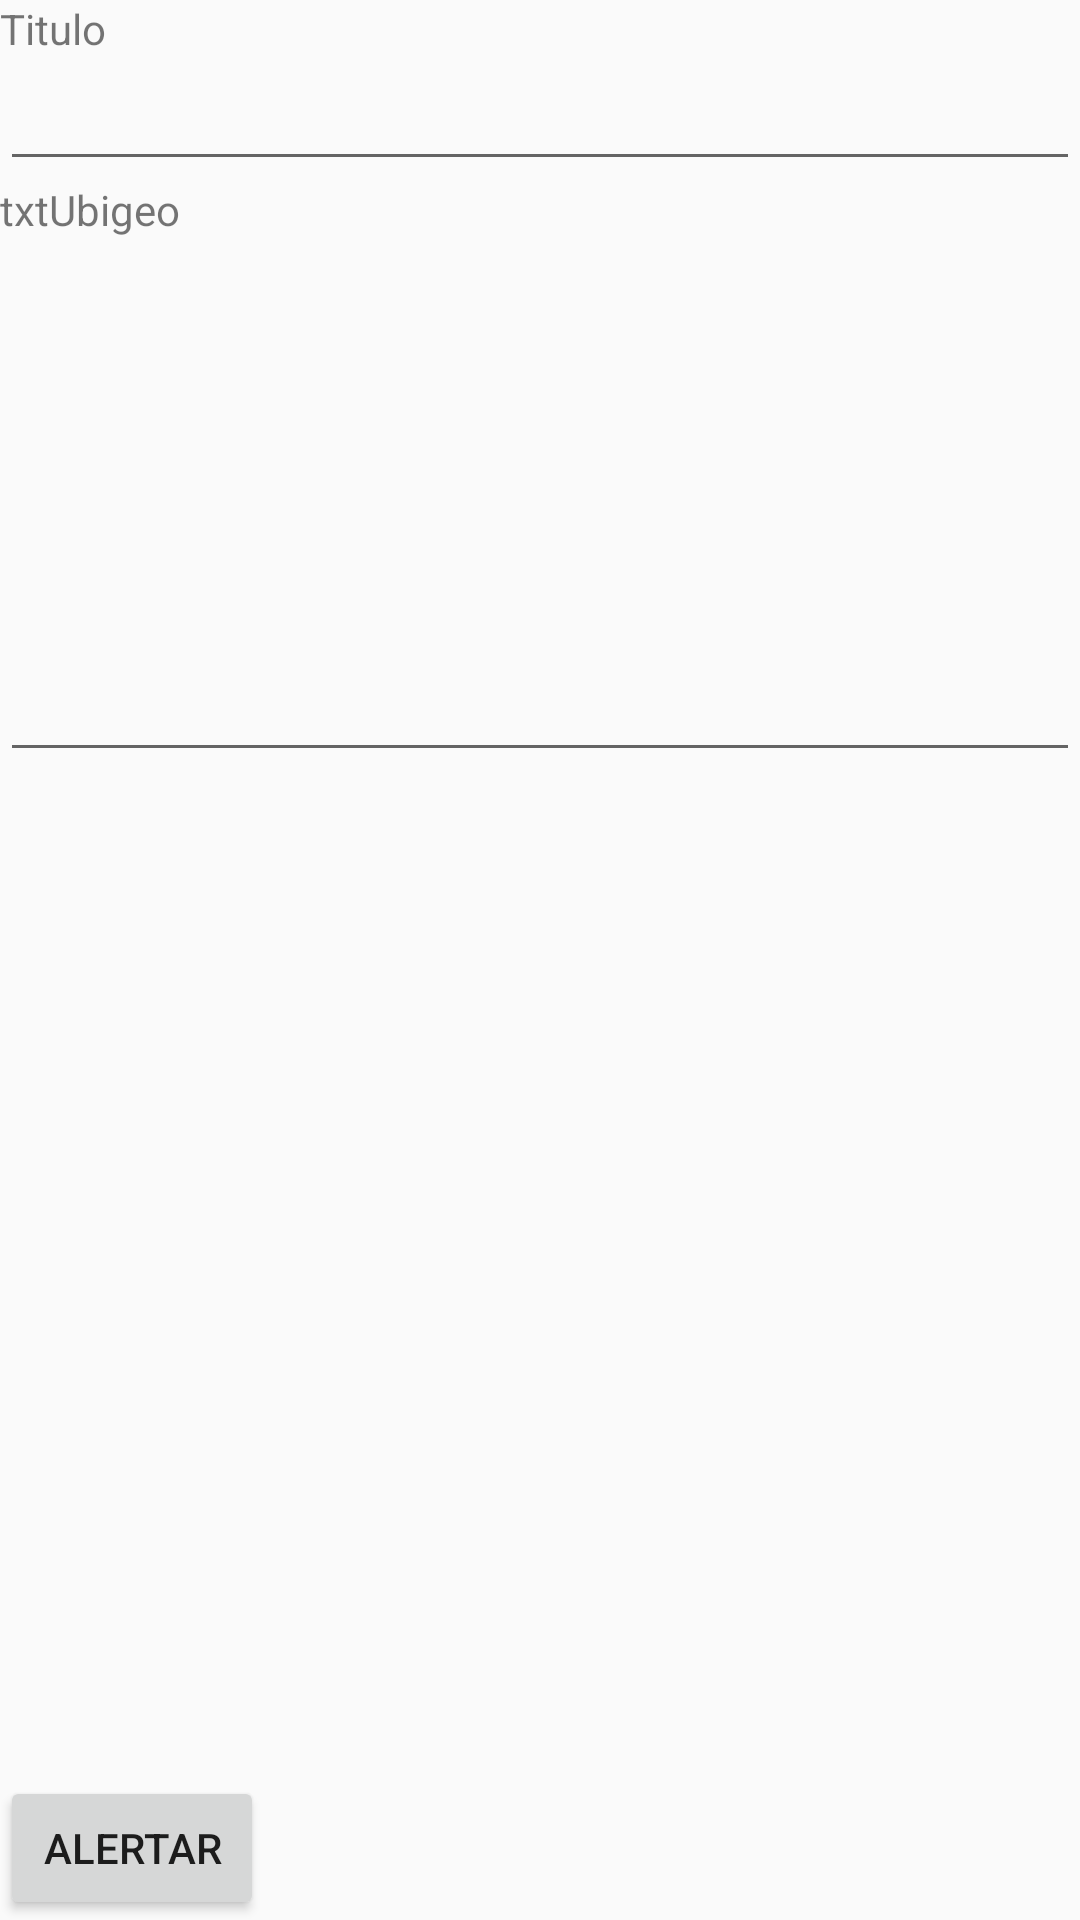

This screen was rendered from an Android layout file. Write that file and the resources it references.
<!-- AndroidManifest.xml: application theme AppTheme -->
<!-- res/layout/activity_alerta.xml -->
<?xml version="1.0" encoding="utf-8"?>
<LinearLayout xmlns:android="http://schemas.android.com/apk/res/android"
    xmlns:app="http://schemas.android.com/apk/res-auto"
    xmlns:tools="http://schemas.android.com/tools"
    android:layout_width="match_parent"
    android:layout_height="match_parent"
    android:orientation="vertical"
    tools:context=".AlertaActivity">


    <TextView
        android:id="@+id/textView"
        android:layout_width="match_parent"
        android:layout_height="wrap_content"
        android:text="Titulo" />

    <EditText
        android:id="@+id/txtTitulo"
        android:layout_width="match_parent"
        android:layout_height="wrap_content"
        android:ems="10"
        android:inputType="textPersonName"
        android:text="" />
    <TextView
        android:id="@+id/textVie3"
        android:layout_width="match_parent"
        android:layout_height="wrap_content"
        android:text="txtUbigeo" />

    <EditText
        android:id="@+id/txtDescripcion"
        android:layout_width="match_parent"
        android:layout_height="178dp"
        android:ems="10"
        android:inputType="textPersonName"
        android:text="" />
    <Button
        android:id="@+id/btnChoose"
        android:text="Choose"
        android:layout_weight="1"
        android:layout_width="0dp"
        android:layout_height="wrap_content" />


    <Button
        android:id="@+id/btnAlertar"
        android:layout_width="wrap_content"
        android:layout_height="wrap_content"
        android:text="Alertar"
        tools:layout_editor_absoluteX="161dp"
        tools:layout_editor_absoluteY="521dp" />
</LinearLayout>
<!-- resources referenced by this layout -->
<resources>
  <style name="AppTheme" parent="Theme.AppCompat.Light.NoActionBar">
          
          <item name="colorPrimary">@color/colorPrimary</item>
          <item name="colorPrimaryDark">@color/colorPrimaryDark</item>
          <item name="colorAccent">@color/colorAccent</item>
      </style>
  <color name="colorPrimary">#065A9B</color>
  <color name="colorPrimaryDark">#0966AD</color>
  <color name="colorAccent">#FF4081</color>
</resources>
